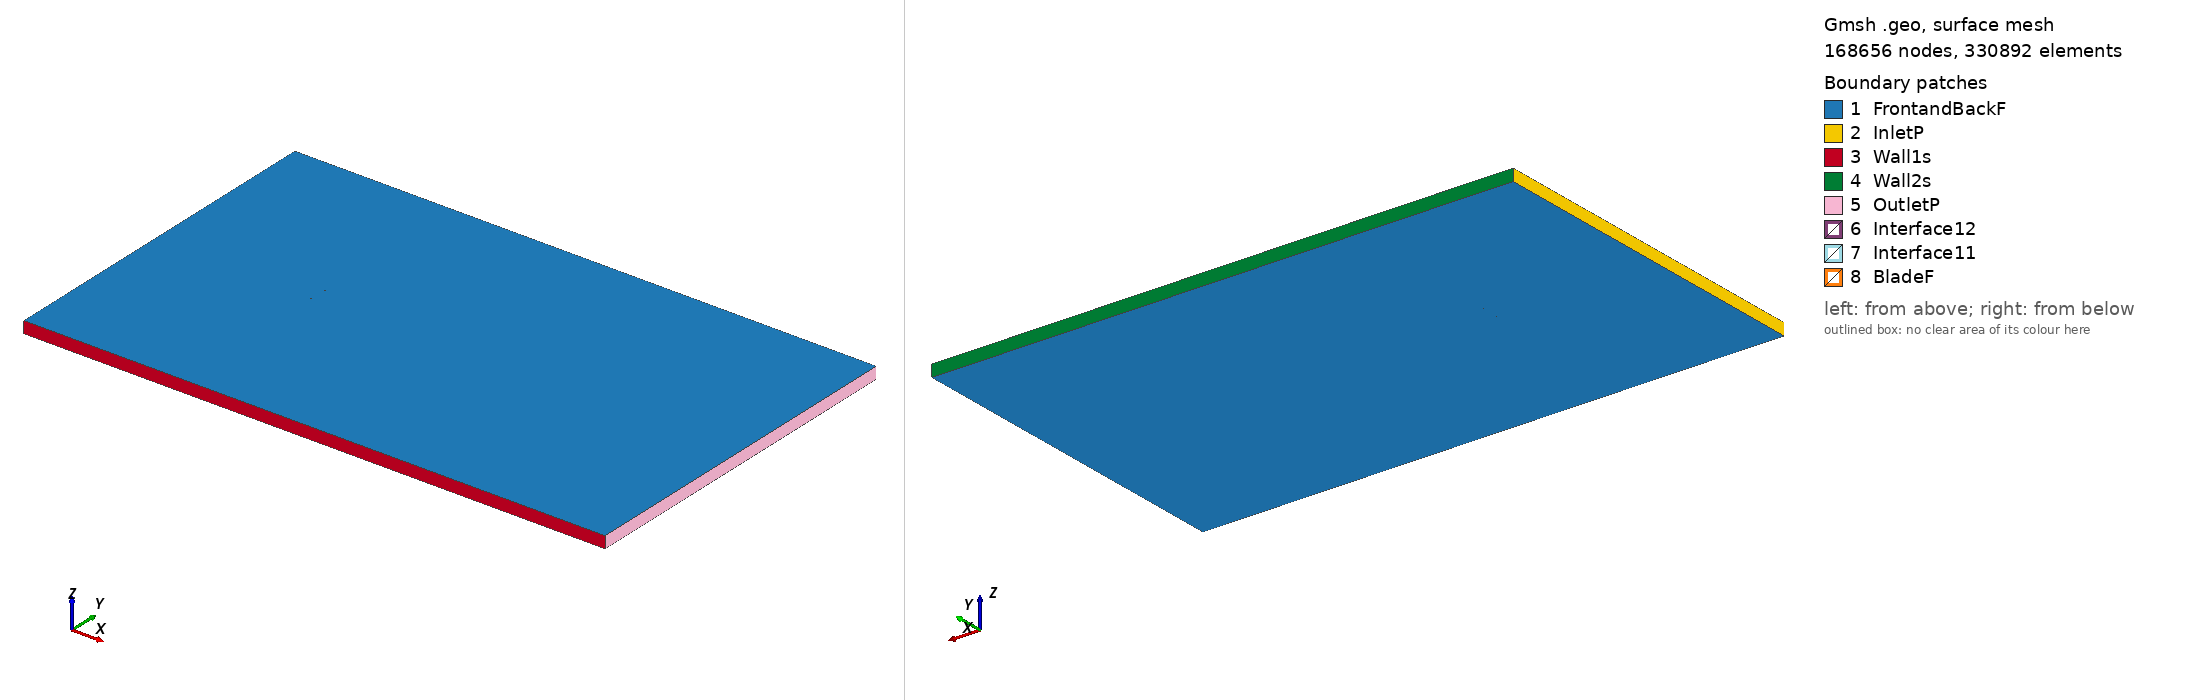

Gmsh geometry script, surface-meshed: 168656 nodes, 330892 surface elements. Boundary patches (legend numbers): 1 FrontandBackF, 2 InletP, 3 Wall1s, 4 Wall2s, 5 OutletP, 6 Interface12, 7 Interface11, 8 BladeF. Left view from above one corner, right view from below the opposite corner. Legend entries are the model's physical surfaces. The drawing asked Gmsh for element sizes between 1% and 20% of the model's largest extent; the script's own settings can give other sizes.

=== e168_tsr_-5.5761_aoa_0.73968.geo (drawn) ===
SetFactory("OpenCASCADE");

Point(1) = {0.075003, 0.739504, 0, 1.0};
Point(2) = {0.074888, 0.739516, 0, 1.0};
Point(3) = {0.070613, 0.739935, 0, 1.0};
Point(4) = {0.065512, 0.740432, 0, 1.0};
Point(5) = {0.059666, 0.741024, 0, 1.0};
Point(6) = {0.053164, 0.741717, 0, 1.0};
Point(7) = {0.046104, 0.742501, 0, 1.0};
Point(8) = {0.038590, 0.743365, 0, 1.0};
Point(9) = {0.030728, 0.744288, 0, 1.0};
Point(10) = {0.022625, 0.745243, 0, 1.0};
Point(11) = {0.014388, 0.746199, 0, 1.0};
Point(12) = {0.006118, 0.747123, 0, 1.0};
Point(13) = {-0.002088, 0.747975, 0, 1.0};
Point(14) = {-0.010143, 0.748721, 0, 1.0};
Point(15) = {-0.017962, 0.749324, 0, 1.0};
Point(16) = {-0.025474, 0.749753, 0, 1.0};
Point(17) = {-0.032619, 0.749983, 0, 1.0};
Point(18) = {-0.039341, 0.750000, 0, 1.0};
Point(19) = {-0.045584, 0.749793, 0, 1.0};
Point(20) = {-0.051312, 0.749357, 0, 1.0};
Point(21) = {-0.056494, 0.748695, 0, 1.0};
Point(22) = {-0.061106, 0.747832, 0, 1.0};
Point(23) = {-0.065120, 0.746804, 0, 1.0};
Point(24) = {-0.068500, 0.745651, 0, 1.0};
Point(25) = {-0.071212, 0.744411, 0, 1.0};
Point(26) = {-0.073232, 0.743126, 0, 1.0};
Point(27) = {-0.074525, 0.741851, 0, 1.0};
Point(28) = {-0.074994, 0.740699, 0, 1.0};
Point(29) = {-0.074555, 0.739535, 0, 1.0};
Point(30) = {-0.073295, 0.738228, 0, 1.0};
Point(31) = {-0.071309, 0.736890, 0, 1.0};
Point(32) = {-0.068630, 0.735580, 0, 1.0};
Point(33) = {-0.065281, 0.734341, 0, 1.0};
Point(34) = {-0.061295, 0.733210, 0, 1.0};
Point(35) = {-0.056707, 0.732228, 0, 1.0};
Point(36) = {-0.051544, 0.731433, 0, 1.0};
Point(37) = {-0.045829, 0.730849, 0, 1.0};
Point(38) = {-0.039593, 0.730480, 0, 1.0};
Point(39) = {-0.032873, 0.730324, 0, 1.0};
Point(40) = {-0.025724, 0.730369, 0, 1.0};
Point(41) = {-0.018204, 0.730604, 0, 1.0};
Point(42) = {-0.010372, 0.731006, 0, 1.0};
Point(43) = {-0.002301, 0.731543, 0, 1.0};
Point(44) = {0.005925, 0.732183, 0, 1.0};
Point(45) = {0.014217, 0.732893, 0, 1.0};
Point(46) = {0.022475, 0.733636, 0, 1.0};
Point(47) = {0.030600, 0.734381, 0, 1.0};
Point(48) = {0.038483, 0.735101, 0, 1.0};
Point(49) = {0.046017, 0.735771, 0, 1.0};
Point(50) = {0.053095, 0.736373, 0, 1.0};
Point(51) = {0.059613, 0.736897, 0, 1.0};
Point(52) = {0.065472, 0.737338, 0, 1.0};
Point(53) = {0.070584, 0.737704, 0, 1.0};
Point(54) = {0.074869, 0.738012, 0, 1.0};
Point(55) = {0.074984, 0.738021, 0, 1.0};
Point(56) = {-0.075003, -0.739504, 0, 1.0};
Point(57) = {-0.074888, -0.739516, 0, 1.0};
Point(58) = {-0.070613, -0.739935, 0, 1.0};
Point(59) = {-0.065512, -0.740432, 0, 1.0};
Point(60) = {-0.059666, -0.741024, 0, 1.0};
Point(61) = {-0.053164, -0.741717, 0, 1.0};
Point(62) = {-0.046104, -0.742501, 0, 1.0};
Point(63) = {-0.038590, -0.743365, 0, 1.0};
Point(64) = {-0.030728, -0.744288, 0, 1.0};
Point(65) = {-0.022625, -0.745243, 0, 1.0};
Point(66) = {-0.014388, -0.746199, 0, 1.0};
Point(67) = {-0.006118, -0.747123, 0, 1.0};
Point(68) = {0.002088, -0.747975, 0, 1.0};
Point(69) = {0.010143, -0.748721, 0, 1.0};
Point(70) = {0.017962, -0.749324, 0, 1.0};
Point(71) = {0.025474, -0.749753, 0, 1.0};
Point(72) = {0.032619, -0.749983, 0, 1.0};
Point(73) = {0.039341, -0.750000, 0, 1.0};
Point(74) = {0.045584, -0.749793, 0, 1.0};
Point(75) = {0.051312, -0.749357, 0, 1.0};
Point(76) = {0.056494, -0.748695, 0, 1.0};
Point(77) = {0.061106, -0.747832, 0, 1.0};
Point(78) = {0.065120, -0.746804, 0, 1.0};
Point(79) = {0.068500, -0.745651, 0, 1.0};
Point(80) = {0.071212, -0.744411, 0, 1.0};
Point(81) = {0.073232, -0.743126, 0, 1.0};
Point(82) = {0.074525, -0.741851, 0, 1.0};
Point(83) = {0.074994, -0.740699, 0, 1.0};
Point(84) = {0.074555, -0.739535, 0, 1.0};
Point(85) = {0.073295, -0.738228, 0, 1.0};
Point(86) = {0.071309, -0.736890, 0, 1.0};
Point(87) = {0.068630, -0.735580, 0, 1.0};
Point(88) = {0.065281, -0.734341, 0, 1.0};
Point(89) = {0.061295, -0.733210, 0, 1.0};
Point(90) = {0.056707, -0.732228, 0, 1.0};
Point(91) = {0.051544, -0.731433, 0, 1.0};
Point(92) = {0.045829, -0.730849, 0, 1.0};
Point(93) = {0.039593, -0.730480, 0, 1.0};
Point(94) = {0.032873, -0.730324, 0, 1.0};
Point(95) = {0.025724, -0.730369, 0, 1.0};
Point(96) = {0.018204, -0.730604, 0, 1.0};
Point(97) = {0.010372, -0.731006, 0, 1.0};
Point(98) = {0.002301, -0.731543, 0, 1.0};
Point(99) = {-0.005925, -0.732183, 0, 1.0};
Point(100) = {-0.014217, -0.732893, 0, 1.0};
Point(101) = {-0.022475, -0.733636, 0, 1.0};
Point(102) = {-0.030600, -0.734381, 0, 1.0};
Point(103) = {-0.038483, -0.735101, 0, 1.0};
Point(104) = {-0.046017, -0.735771, 0, 1.0};
Point(105) = {-0.053095, -0.736373, 0, 1.0};
Point(106) = {-0.059613, -0.736897, 0, 1.0};
Point(107) = {-0.065472, -0.737338, 0, 1.0};
Point(108) = {-0.070584, -0.737704, 0, 1.0};
Point(109) = {-0.074869, -0.738012, 0, 1.0};
Point(110) = {-0.074984, -0.738021, 0, 1.0};

// Lines: first blade (splines 1-4)
Spline(1) = {1:17};
Spline(2) = {17:39};
Spline(3) = {39:55};
Spline(4) = {55,1};

// Lines: second blade (splines 5-8)
Spline(5) = {56:72};
Spline(6) = {72:94};
Spline(7) = {94:110};
Spline(8) = {110,56};

// Outer domain (points 20001-4 and lines)
Point(111) = {-13.50000000, -15.00000000, 0, 1.0};
Point(112) = {-13.50000000, 15.00000000, 0, 1.0};
Point(113) = {36.00000000, 15.00000000, 0, 1.0};
Point(114) = {36.00000000, -15.00000000, 0, 1.0};
Line(11) = {111, 112};
Line(12) = {112, 113};
Line(13) = {113, 114};
Line(14) = {111, 114};

// Interface (between moving and stationary domain) (circles)
Circle(9) = {0, 0, 0, 0.80000000, 0, 2*Pi};
Circle(10) = {0, 0, 0, 0.80000000, 0, 2*Pi};

// Loops collect Lines/Splines/etc (blade1, blade2, domain, first circle)
Line Loop(1) = {1:4};
Line Loop(2) = {5:8};
Line Loop(3) = {11,12,13,-14};
Line Loop(4) = {9};

// BooleanDifference cuts out the circle/interface from the domain
Plane Surface(1) = {3};
Plane Surface(2) = {4};
BooleanDifference{ Surface{1}; Delete;}{ Surface{2}; Delete;}

// This one cuts out the blades from the inner circle/interface
Line Loop(6) = {10};
Plane Surface(5) = {6};
Plane Surface(6) = {1};
Plane Surface(7) = {2};
BooleanDifference{ Surface{5}; Delete;}{ Surface{6,7}; Delete;}

// extrude to 3rd dimension
Extrude {0, 0, 1} {Surface{1}; Surface{5}; Layers{1}; Recombine;}

// Physical Surfaces are the named boundaries (patches)
Physical Surface("Interface11") = {12};
Physical Surface("Interface12") = {10};

// sides of domain
Physical Surface("InletP") = {6};
Physical Surface("OutletP") = {9};

// top and bottom of domain
Physical Surface("Wall1s") = {7};
Physical Surface("Wall2s") = {8};

// Check FrontandBackF by ensuring there is nothing in the 3rd dimension
Physical Surface("FrontandBackF") = {1,11,5,21};
Physical Surface("BladeF") = {13:20};
Physical Volume("Turbine") = {2};
Physical Volume("Farfield") = {1};

// settings for airfoil boundary layer
Field[1] = BoundaryLayer;
Field[1].EdgesList = {1:8};
Field[1].hwall_n = 1e-3;
Field[1].thickness = 1.5e-2;
Field[1].ratio = 1.05;
Field[1].Quads = 1;
BoundaryLayer Field = 1;

// control points for mesh (blade and interface)
// floor((arc length / 1.5mm)/ 6) -> Transfinite Line
Transfinite Line {1,2,3,5,6,7} = 33 Using Progression 1;
Transfinite Line {4,8} = 2 Using Progression 1;
Transfinite Line {9, 15} = 800 Using Progression 1;

// For more information on gmsh syntax, visit http://gmsh.info/doc/texinfo/gmsh.html
